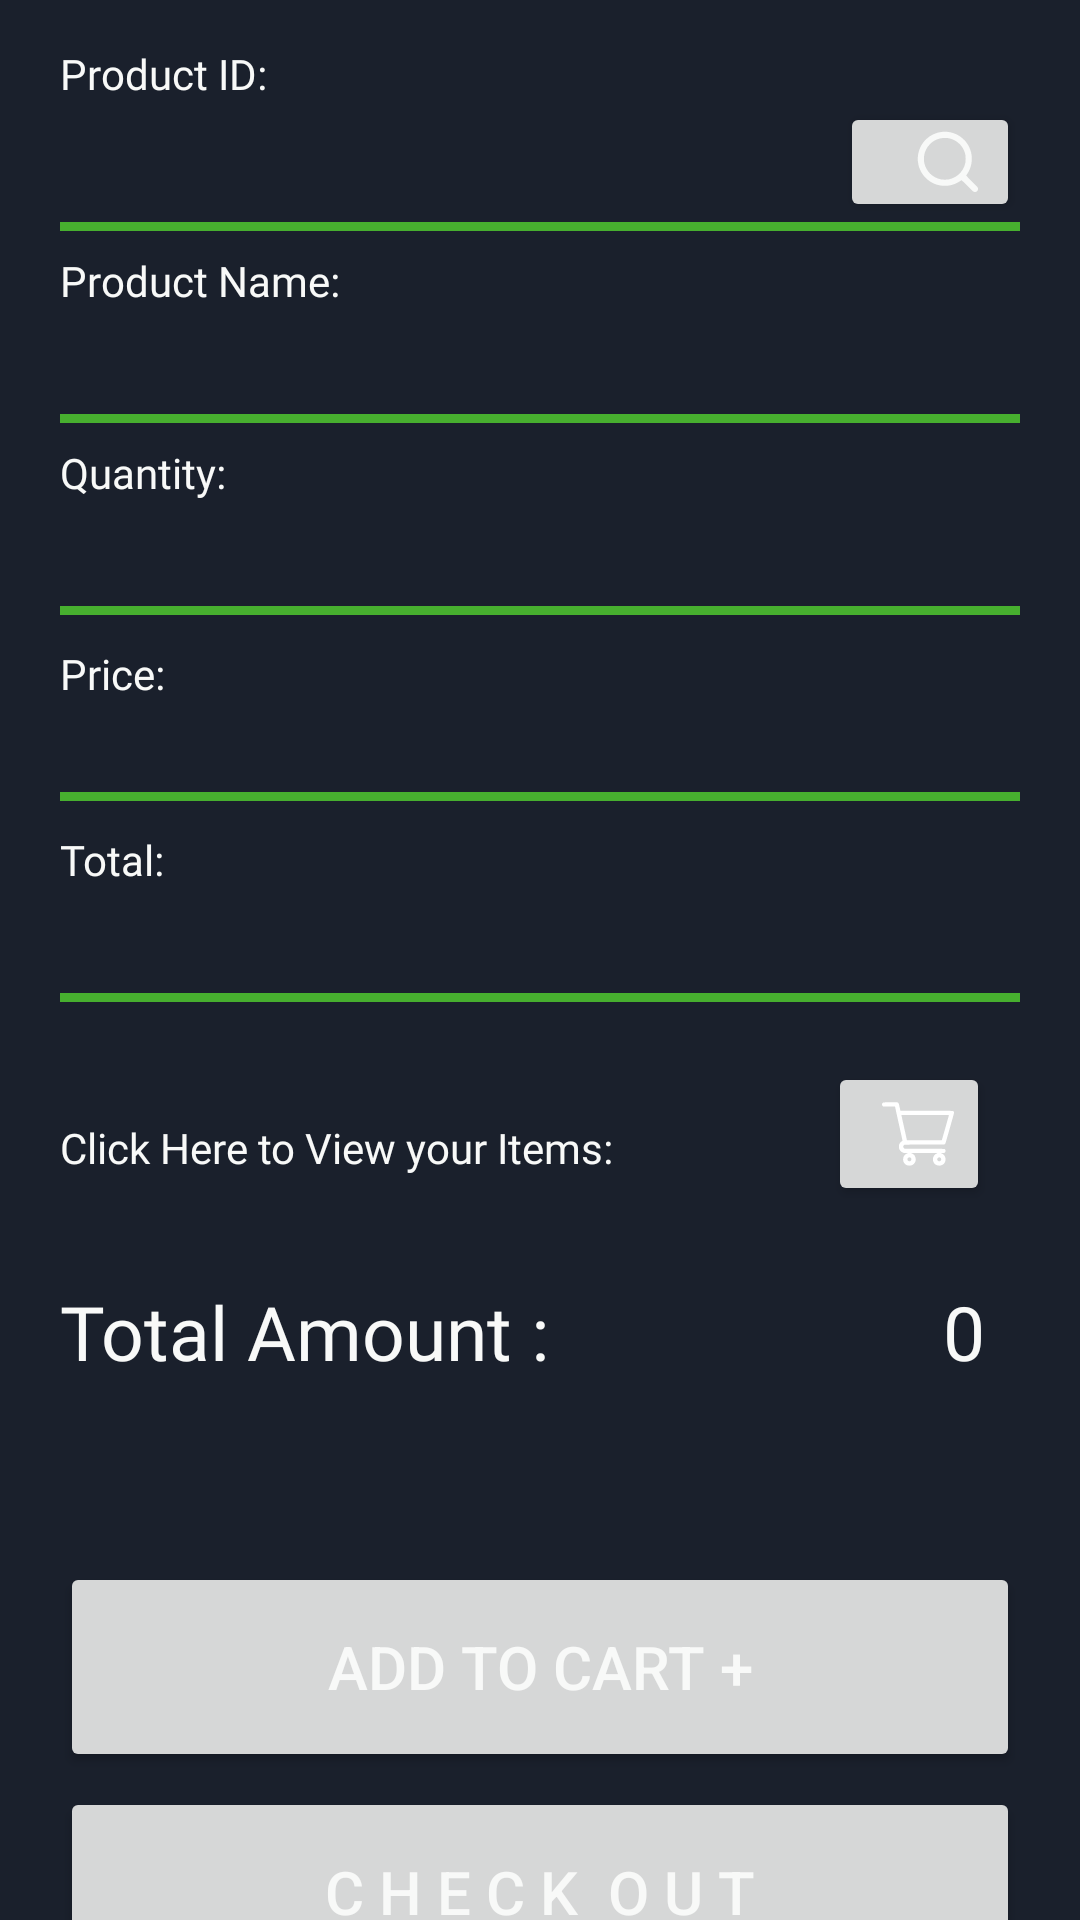

This screen was rendered from an Android layout file. Write that file and the resources it references.
<!-- AndroidManifest.xml: application theme Theme.POS -->
<!-- res/layout/pos_backup.xml -->
<?xml version="1.0" encoding="utf-8"?>
<LinearLayout xmlns:android="http://schemas.android.com/apk/res/android"
    xmlns:app="http://schemas.android.com/apk/res-auto"
    xmlns:tools="http://schemas.android.com/tools"
    android:layout_width="match_parent"
    android:layout_height="match_parent"
    android:orientation="vertical"
    android:layout_gravity="center"
    android:background="@color/dark"
    tools:context=".POSActivity">


    <LinearLayout
        android:layout_width="match_parent"
        android:layout_height="0dp"
        android:orientation="vertical"
        android:layout_weight="1">

        <GridLayout
            android:layout_width="wrap_content"
            android:layout_height="wrap_content"
            android:layout_gravity="center"
            android:layout_marginTop="15dp"
            android:rowCount="20"
            android:columnCount="20">


            <TextView
                android:layout_width="match_parent"
                android:layout_height="match_parent"
                android:text="Product ID:"
                android:layout_row="0"
                android:layout_column="0"
                android:textColor="@color/white0"
                android:fontFamily="@font/cocogothicregular"/>


            <EditText
                android:id="@+id/productid"
                android:layout_width="254dp"
                android:layout_height="30dp"
                android:layout_row="1"
                android:layout_column="0"
                android:layout_gravity="left"
                android:background="@color/dark0"
                android:backgroundTint="@color/dark"
                android:fontFamily="@font/asul"
                android:textColor="@color/white0"
                android:textSize="20sp" />

            <Button
                android:id="@+id/searchbutton"
                android:layout_width="60dp"
                android:layout_height="40dp"
                android:layout_row="1"
                android:layout_column="0"
                android:layout_gravity="right"
                android:drawableRight="@drawable/search_magnifying"/>


            <View
                android:layout_width="320dp"
                android:layout_height="3dp"
                android:background="@color/limegreen"
                android:layout_row="2"
                android:layout_column="0"
                />

            <TextView
                android:layout_width="match_parent"
                android:layout_height="match_parent"
                android:text="Product Name:"
                android:layout_row="2"
                android:layout_column="0"
                android:layout_marginTop="10dp"
                android:textColor="@color/white0"
                android:fontFamily="@font/cocogothicregular"/>

            <TextView
                android:id="@+id/possname"
                android:layout_width="313dp"
                android:layout_height="30dp"
                android:layout_row="3"
                android:layout_column="0"
                android:layout_gravity="center"
                android:layout_marginTop="5dp"
                android:background="@color/dark0"
                android:backgroundTint="@color/dark"
                android:textSize="20sp"
                android:fontFamily="@font/cocogothicregular"
                android:textColor="@color/white0"
                android:textColorHint="@color/lightgray"
                />
            <View
                android:layout_width="320dp"
                android:layout_height="3dp"
                android:background="@color/limegreen"
                android:layout_row="4"
                android:layout_column="0"
                />

            <TextView
                android:layout_width="match_parent"
                android:layout_height="match_parent"
                android:text="Quantity:"
                android:layout_row="4"
                android:layout_column="0"
                android:layout_marginTop="10dp"
                android:textColor="@color/white0"
                android:fontFamily="@font/cocogothicregular"/>

            <EditText
                android:id="@+id/posquantity"
                android:layout_width="313dp"
                android:layout_height="30dp"
                android:layout_row="5"
                android:layout_column="0"
                android:layout_gravity="center"
                android:layout_marginTop="5dp"
                android:background="@color/dark0"
                android:backgroundTint="@color/dark"
                android:fontFamily="@font/asul"
                android:textColor="@color/white0"
                android:textColorHint="@color/lightgray"
                android:textSize="20sp"
                android:inputType="number"
                />

            <View
                android:layout_width="320dp"
                android:layout_height="3dp"
                android:background="@color/limegreen"
                android:layout_row="6"
                android:layout_column="0"
                />

            <TextView
                android:layout_width="match_parent"
                android:layout_height="match_parent"
                android:text="Price:"
                android:layout_row="7"
                android:layout_column="0"
                android:layout_marginTop="10dp"
                android:textColor="@color/white0"
                android:fontFamily="@font/cocogothicregular"/>

            <TextView
                android:id="@+id/posprice"
                android:layout_width="313dp"
                android:layout_height="30dp"
                android:layout_row="8"
                android:layout_column="0"
                android:textSize="20sp"
                />
            <View
                android:layout_width="320dp"
                android:layout_height="3dp"
                android:background="@color/limegreen"
                android:layout_row="9"
                android:layout_column="0"
                />

            <TextView
                android:layout_width="match_parent"
                android:layout_height="match_parent"
                android:text="Total:"
                android:layout_row="10"
                android:layout_column="0"
                android:layout_marginTop="10dp"
                android:textColor="@color/white0"
                android:fontFamily="@font/cocogothicregular"/>

            <TextView
                android:id="@+id/postotal"
                android:layout_width="313dp"
                android:layout_height="30dp"
                android:layout_row="11"
                android:layout_column="0"
                android:layout_gravity="center"
                android:layout_marginTop="5dp"
                android:background="@color/dark0"
                android:backgroundTint="@color/dark"
                android:fontFamily="@font/asul"
                android:textColor="@color/white0"
                android:textColorHint="@color/lightgray"
                android:textSize="20sp"
                />
            <View
                android:layout_width="320dp"
                android:layout_height="3dp"
                android:background="@color/limegreen"
                android:layout_row="12"
                android:layout_column="0"
                />


            <TextView
                android:layout_width="match_parent"
                android:layout_height="match_parent"
                android:text="Click Here to View your Items:"
                android:fontFamily="@font/cocogothicregular"
                android:layout_gravity="bottom"
                android:layout_row="13"
                android:layout_column="0"
                android:layout_marginBottom="10dp"
                android:textColor="@color/white0"/>


            <Button
                android:id="@+id/cartbutton"
                android:layout_width="54dp"
                android:layout_height="wrap_content"
                android:layout_row="13"
                android:layout_column="0"
                android:layout_gravity="right"
                android:layout_marginTop="20dp"
                android:layout_marginRight="10dp"
                android:drawableRight="@drawable/shoppingcart2" />

            <GridLayout
                android:layout_width="315dp"
                android:layout_height="wrap_content"
                android:layout_row="15"
                android:layout_column="0"
                android:layout_marginTop="5dp"
                android:columnCount="20"
                android:rowCount="20">

                <TextView
                    android:id="@+id/tsss"
                    android:layout_width="wrap_content"
                    android:layout_height="match_parent"
                    android:layout_row="0"
                    android:layout_column="0"
                    android:layout_marginTop="20dp"
                    android:fontFamily="@font/cocogothicbold"
                    android:textSize="25sp"
                    android:text="Total Amount :"
                    android:textColor="@color/white0" />

                <TextView
                    android:id="@+id/cartotals"
                    android:layout_width="145dp"
                    android:layout_height="match_parent"
                    android:textAlignment="textEnd"
                    android:layout_row="0"
                    android:layout_column="1"
                    android:layout_marginTop="20dp"
                    android:fontFamily="@font/asul"
                    android:textSize="25sp"
                    android:text="0"
                    android:textColor="@color/white0" />


            </GridLayout>


            <ListView
                android:id="@+id/listlang"
                android:layout_width="307dp"
                android:layout_height="50dp"
                android:layout_row="16"
                android:layout_column="0" />


            <Button
                android:id="@+id/savebutton"
                android:layout_width="320dp"
                android:layout_height="70dp"
                android:layout_row="17"
                android:layout_column="0"
                android:layout_gravity="center"
                android:layout_marginTop="10dp"
                android:text="ADD TO CART +"
                android:textColor="@color/white0"
                android:textSize="20sp" />

            <Button
                android:id="@+id/cancelbutton"
                android:layout_width="320dp"
                android:layout_height="70dp"
                android:layout_row="18"
                android:layout_column="0"
                android:layout_marginTop="5dp"
                android:layout_gravity="center"
                android:text="C H E C K  O U T"
                android:textColor="@color/white0"
                android:textSize="20sp" />


        </GridLayout>



    </LinearLayout>




</LinearLayout>
<!-- resources referenced by this layout -->
<resources>
  <color name="dark">#1A202C</color>
  <color name="dark0">#232327</color>
  <color name="lightgray">#868896</color>
  <color name="limegreen">#47af2f</color>
  <color name="white0">#f8f9f8</color>
  <!-- drawable search_magnifying (drawable) -->
  <vector android:autoMirrored="true" android:height="24dp"
      android:viewportHeight="512" android:viewportWidth="512"
      android:width="24dp" xmlns:android="http://schemas.android.com/apk/res/android">
      <path android:fillColor="@color/white0"
          android:pathData="M210,42.1c-41.1,5.3 -78.8,23 -108.7,51.2 -49.2,46.5 -70.4,115.5 -55.7,181.6 22.8,102.3 123.3,167.7 225.9,147 23.2,-4.7 48.1,-15.1 68.2,-28.5 6.1,-4.1 11.5,-7.9 11.9,-8.5 0.4,-0.6 17.9,16.1 41.8,39.9 27.8,27.8 42.3,41.6 44.8,42.6 4.9,2.1 15,2.1 19.1,-0 9.9,-5 14.3,-15.3 11.2,-26.2 -1.6,-5.6 -2.7,-6.7 -43.2,-47.3 -23.6,-23.7 -41,-41.9 -40.4,-42.3 2.1,-1.4 15.4,-22.2 20.3,-32 33.2,-66.1 25.8,-144.5 -19,-203.3 -31.4,-41.2 -79.2,-68.4 -130.7,-74.3 -10.4,-1.1 -36.1,-1.1 -45.5,0.1zM257.8,86.5c53.2,8.6 99.2,47.6 116.3,98.5 6,18.1 7.3,26.6 7.3,48 0,16.4 -0.3,21.1 -2.2,29.7 -7.1,32.8 -23,60.1 -47.8,82.2 -19,16.9 -42.4,28.6 -68.7,34.3 -13.8,3 -42.6,3.2 -56.2,0.5 -59.7,-12.1 -104.2,-54.9 -118.2,-113.7 -3.7,-15.5 -4.3,-40.9 -1.5,-57.5 5.2,-30 18.2,-56 39.1,-77.7 15.7,-16.4 31.8,-27.3 52.1,-35.5 25.6,-10.3 52.3,-13.2 79.8,-8.8z" android:strokeColor="#00000000"/>
  </vector>
  <!-- drawable shoppingcart2 (drawable-v24) -->
  <vector android:autoMirrored="true" android:height="24dp"
      android:viewportHeight="512" android:viewportWidth="512"
      android:width="24dp"
      xmlns:android="http://schemas.android.com/apk/res/android">
      <path android:fillColor="@color/white"
          android:pathData="M6.6,32.9c-4.6,3.1 -6.6,6.9 -6.6,13.1 0,6.2 2,10 6.6,13.1 2.7,1.8 5.4,1.9 44.4,1.9l41.5,-0 26.8,120.8c14.7,66.4 26.7,121.1 26.7,121.7 0,0.5 -2.3,2.3 -5.1,4 -6.7,3.9 -13.2,11.4 -17.1,19.5 -2.7,5.6 -3.2,7.9 -3.6,16.6 -0.3,7.9 -0.1,11.3 1.3,15.5 4.6,14.3 15.2,25.1 29.2,30 4.5,1.5 8.5,1.9 20.2,2l14.6,-0 -5.2,1.9c-18.8,6.7 -30.3,23.1 -30.3,43 0,25.9 19.1,45 45,45 25.9,-0 45,-19.1 45,-45 0,-19.9 -11.5,-36.3 -30.3,-43 -5.1,-1.8 -4,-1.9 91.3,-1.9 95.3,-0 96.4,0.1 91.3,1.9 -18.8,6.7 -30.3,23.1 -30.3,43 0,25.9 19.1,45 45,45 25.9,-0 45,-19.1 45,-45 0,-20 -11.5,-36.3 -30.4,-43l-5.1,-1.9 13,-0c11,-0.1 13.4,-0.4 15.9,-2 4.6,-3.1 6.6,-6.9 6.6,-13.1 0,-5.9 -1.9,-9.8 -6.1,-12.8 -2.2,-1.6 -13,-1.7 -143.4,-2.2l-141,-0.5 -3.5,-2.2c-9.5,-5.9 -9.4,-19.8 0.2,-25 3.1,-1.7 10.7,-1.8 143.9,-2.1l140.7,-0.2 4.1,-3.8 4.1,-3.7 30.5,-106.7c20.6,-72 30.5,-108.3 30.5,-111.5 0,-3.2 -0.7,-5.7 -2.2,-8 -4.7,-6.8 10.6,-6.3 -193.7,-6.3l-185.1,-0 -0.5,-2.3c-0.3,-1.2 -2.7,-12.1 -5.4,-24.2 -2.7,-12.1 -5.4,-23.2 -5.9,-24.6 -0.6,-1.5 -2.8,-4 -4.9,-5.8l-3.8,-3.1 -50.5,-0c-47.8,-0 -50.7,0.1 -53.4,1.9zM476,122.2c-0.1,0.7 -11.5,41.1 -25.4,89.8l-25.3,88.5 -123.9,0.2 -123.9,0.3 -19.8,-89.3c-10.9,-49 -19.7,-89.5 -19.7,-90 0,-0.4 76.1,-0.7 169,-0.7 134.6,-0 169,0.3 169,1.2zM202.4,423.9c4.3,2.9 6.6,7 6.6,12.1 0,8 -6,14 -14,14 -8,-0 -14,-6 -14,-14 0,-8 6,-14 14,-14 2.7,-0 5.6,0.8 7.4,1.9zM414.4,423.9c4.3,2.9 6.6,7 6.6,12.1 0,8 -6,14 -14,14 -8,-0 -14,-6 -14,-14 0,-8 6,-14 14,-14 2.7,-0 5.6,0.8 7.4,1.9z" android:strokeColor="#00000000"/>
  </vector>
  <style name="Theme.POS" parent="Theme.MaterialComponents.DayNight.DarkActionBar">
          
          <item name="colorPrimary">@color/darklimegreen</item>
          <item name="colorPrimaryVariant">@color/darklimegreen</item>
          <item name="colorOnPrimary">@color/white</item>
          
          <item name="colorSecondary">@color/teal_200</item>
          <item name="colorSecondaryVariant">@color/teal_700</item>
          <item name="colorOnSecondary">@color/dark</item>
          
          <item name="android:statusBarColor" tools:targetApi="l">@color/limegreen</item>
          
      </style>
  <color name="white">#FFFFFFFF</color>
  <color name="darklimegreen">#2A6E1B</color>
  <color name="teal_200">#FF03DAC5</color>
  <color name="teal_700">#FF018786</color>
</resources>
